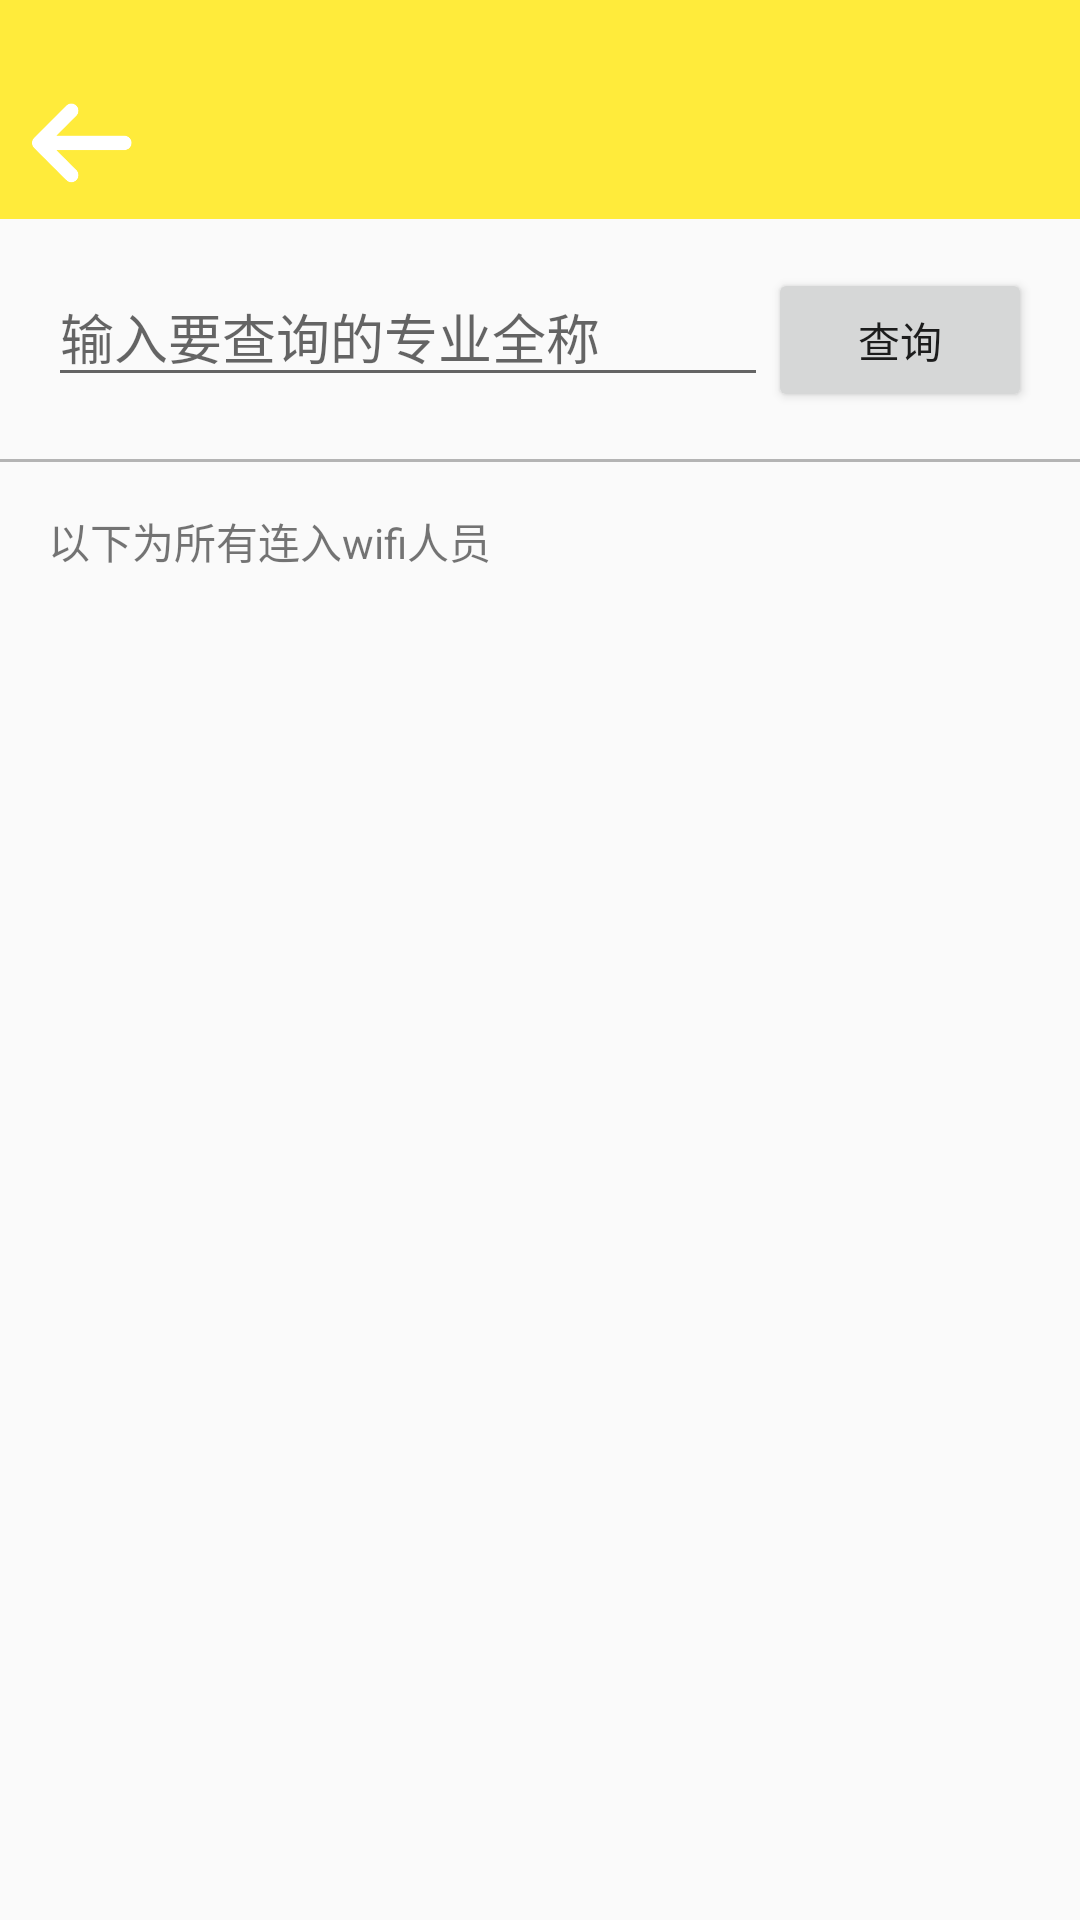

Produce the Android XML layout that renders to this screen, including the resource entries it uses.
<!-- AndroidManifest.xml: application theme Theme.AppCompat.Light.NoActionBar -->
<!-- res/layout/activity_ap_list_result.xml -->
<?xml version="1.0" encoding="utf-8"?>
<LinearLayout xmlns:android="http://schemas.android.com/apk/res/android"
    xmlns:tools="http://schemas.android.com/tools"
    android:id="@+id/activity_ap_list_result"
    android:layout_width="match_parent"
    android:layout_height="match_parent"
    android:orientation="vertical"
    tools:context="com.liang.mywifihost.activity.ApListResult">

    <include layout="@layout/toolbar_layout"/>

    <LinearLayout
        android:orientation="vertical"
        android:layout_width="match_parent"
        android:layout_height="match_parent">
        <LinearLayout
            android:paddingBottom="@dimen/activity_vertical_margin"
            android:paddingLeft="@dimen/activity_horizontal_margin"
            android:paddingRight="@dimen/activity_horizontal_margin"
            android:paddingTop="@dimen/activity_vertical_margin"
            android:layout_width="match_parent"
            android:layout_height="wrap_content">
            <EditText
                android:id="@+id/ap_edit_class"
                android:hint="输入要查询的专业全称"
                android:singleLine="true"
                android:layout_weight="8"
                android:layout_width="wrap_content"
                android:layout_height="wrap_content" />
            <Button
                android:id="@+id/ap_btn_query"
                android:text="查询"
                android:layout_width="wrap_content"
                android:layout_height="wrap_content" />
        </LinearLayout>

        <Button
            android:id="@+id/sync"
            android:visibility="gone"
            android:paddingBottom="@dimen/activity_vertical_margin"
            android:layout_marginLeft="@dimen/activity_horizontal_margin"
            android:layout_marginRight="@dimen/activity_horizontal_margin"
            android:paddingTop="@dimen/activity_vertical_margin"
            android:text="刷新"
            android:layout_marginBottom="20dp"
            android:layout_width="match_parent"
            android:layout_height="wrap_content" />
        <TextView
            android:background="#b4b4b4"
            android:layout_width="match_parent"
            android:layout_height="1dp" />
        <ScrollView
            android:fillViewport="true"
            android:layout_width="match_parent"
            android:layout_height="match_parent">
            <LinearLayout
                android:orientation="vertical"
                android:layout_width="match_parent"
                android:layout_height="match_parent">
                <LinearLayout
                    android:id="@+id/ap_list_lin_late"
                    android:visibility="gone"
                    android:orientation="vertical"
                    android:layout_width="match_parent"
                    android:layout_height="wrap_content">

                    <TextView
                        android:paddingBottom="@dimen/activity_vertical_margin"
                        android:paddingLeft="@dimen/activity_horizontal_margin"
                        android:paddingRight="@dimen/activity_horizontal_margin"
                        android:paddingTop="@dimen/activity_vertical_margin"
                        android:text="以下为迟到人员"
                        android:id="@+id/ap_list_txt_late"
                        android:layout_width="match_parent"
                        android:layout_height="wrap_content" />
                    <ListView
                        android:paddingBottom="5dp"
                        android:layout_weight="1"
                        android:paddingLeft="@dimen/activity_horizontal_margin"
                        android:paddingRight="@dimen/activity_horizontal_margin"
                        android:dividerHeight="0.0dp"
                        android:paddingTop="@dimen/activity_vertical_margin"
                        android:id="@+id/ap_list_listview"
                        android:layout_width="match_parent"
                        android:layout_height="wrap_content">
                    </ListView>
                    <Button
                        android:id="@+id/ap_list_btn_late"
                        android:text="记录迟到人员"
                        android:layout_marginRight="@dimen/activity_horizontal_margin"
                        android:layout_marginLeft="@dimen/activity_horizontal_margin"
                        android:visibility="gone"
                        android:layout_marginBottom="8dp"
                        android:layout_width="match_parent"
                        android:layout_height="48dp" />

                    <TextView
                        android:background="#b4b4b4"
                        android:layout_width="match_parent"
                        android:layout_height="1dp" />
                </LinearLayout>


                <LinearLayout
                    android:orientation="vertical"
                    android:layout_width="match_parent"
                    android:layout_height="match_parent">

                    <TextView
                        android:paddingBottom="@dimen/activity_vertical_margin"
                        android:paddingLeft="@dimen/activity_horizontal_margin"
                        android:paddingRight="@dimen/activity_horizontal_margin"
                        android:paddingTop="@dimen/activity_vertical_margin"
                        android:id="@+id/ap_list_txt_change"
                        android:text="以下为所有连入wifi人员"
                        android:layout_width="match_parent"
                        android:layout_height="wrap_content" />
                    <ListView
                        android:paddingBottom="@dimen/activity_vertical_margin"
                        android:paddingLeft="@dimen/activity_horizontal_margin"
                        android:paddingRight="@dimen/activity_horizontal_margin"
                        android:paddingTop="@dimen/activity_vertical_margin"
                        android:dividerHeight="0.0dp"
                        android:id="@+id/ap_listview"
                        android:layout_width="match_parent"
                        android:layout_height="wrap_content">

                    </ListView>
                </LinearLayout>


            </LinearLayout>
        </ScrollView>
    </LinearLayout>


</LinearLayout>
<!-- res/layout/toolbar_layout.xml (included above) -->
<?xml version="1.0" encoding="utf-8"?>
<LinearLayout xmlns:android="http://schemas.android.com/apk/res/android"
    android:background="@color/colorPrimary"
    android:layout_width="match_parent"
    android:orientation="vertical"
    android:layout_height="wrap_content">

    <TextView
        android:id="@+id/toolbar_visbile"
        android:layout_width="match_parent"
        android:layout_height="@dimen/toobar_top_margin" />

    <LinearLayout
        android:layout_width="match_parent"
        android:layout_height="50dp">
        <LinearLayout
            android:layout_width="50dp"
            android:layout_height="match_parent">
            <ImageView
                android:id="@+id/toolbar_back"
                android:layout_gravity="center"
                android:layout_marginLeft="10dp"
                android:layout_marginRight="10dp"
                android:background="@mipmap/back"
                android:layout_width="35dp"
                android:layout_height="35dp" />
        </LinearLayout>

        <TextView
            android:id="@+id/toolbar_title"
            android:textColor="#ffffff"
            android:gravity="center"
            android:textSize="15sp"
            android:layout_gravity="center"
            android:layout_weight="1"
            android:layout_width="wrap_content"
            android:layout_height="wrap_content" />

        <ImageView
            android:id="@+id/toolbar_end_3"
            android:visibility="gone"
            android:layout_marginLeft="10dp"
            android:layout_gravity="center"
            android:layout_marginRight="10dp"
            android:layout_width="30dp"
            android:layout_height="30dp" />

        <ImageView
            android:id="@+id/toolbar_end_2"
            android:visibility="gone"
            android:layout_marginLeft="10dp"
            android:layout_gravity="center"
            android:layout_marginRight="10dp"
            android:layout_width="25dp"
            android:layout_height="25dp" />

        <LinearLayout
            android:layout_gravity="center"
            android:gravity="center"
            android:layout_width="wrap_content"
            android:layout_height="match_parent">
            <ImageView
                android:id="@+id/toolbar_end_1"
                android:layout_gravity="center"
                android:layout_marginLeft="5dp"
                android:layout_marginRight="10dp"
                android:layout_width="30dp"
                android:layout_height="30dp" />
        </LinearLayout>



    </LinearLayout>


</LinearLayout>
<!-- resources referenced by this layout -->
<resources>
  <color name="colorPrimary">#FFEB3B</color>
  <dimen name="activity_horizontal_margin">16dp</dimen>
  <dimen name="activity_vertical_margin">16dp</dimen>
  <dimen name="toobar_top_margin">23dp</dimen>
  <!-- mipmap back: png bitmap (mipmap-mdpi, 2451 bytes) -->
</resources>
